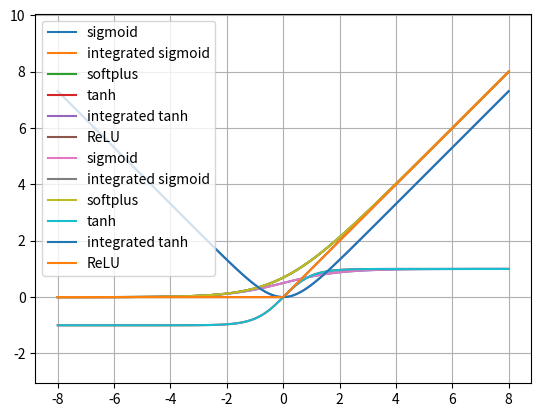

Source code (Python):
import matplotlib.pyplot as plt
import numpy as np
import sympy as sp
from sympy.abc import x


def get_integrated_tanh_sympy():
    return sp.integrate(sp.tanh(x), x)


def get_integrated_sigmoid_sympy():
    sigmoid = get_sigmoid_function_sympy()
    return sp.integrate(sigmoid, x)


def get_sigmoid_function_sympy():
    sigmoid = 1 / (1 + sp.exp(-x))
    return sigmoid


def proc_sympy_function(x_array, expression, label, lib='numpy'):
    # Numeric Computation, Sympy documentation, 2016, [Online] Available
    # http://docs.sympy.org/dev/modules/numeric-computation.html
    f = sp.lambdify(x, expression, lib)
    y_f = f(x_array)
    plt.plot(x_array, y_f, label=label)


def step(z):
    """
    return an array of same size as z.
    For elements of z larger than zero, return one.
    Otherwise zero.

    :type z: Any
    :param z: input. preferrably a ndarray
    :return:
    """
    result = np.zeros_like(z)
    result[z > 0] = 1.0
    return result


def ReLU(x_array):
    result = np.zeros_like(x_array)
    result[0 < x_array] = x_array[0 < x_array]
    return result


def main(min_x=-8, max_x=8):
    x_array = np.linspace(min_x, max_x, 101)

    process_them = [
        {'label': 'sigmoid', 'f': get_sigmoid_function_sympy()},
        {'label': 'integrated sigmoid', 'f': get_integrated_sigmoid_sympy()},
        {'label': 'softplus', 'f': sp.log(1 + sp.exp(x))},
        {'label': 'tanh', 'f': sp.tanh(x)},
        {'label': 'integrated tanh', 'f': get_integrated_tanh_sympy()},
    ]

    for fmt in ('pdf', 'png'):
        for d in process_them:
            proc_sympy_function(x_array, d['f'], d['label'])

        y_ReLU = ReLU(x_array)
        plt.plot(x_array, y_ReLU, label='ReLU')

        plt.grid(True)
        plt.legend(loc=0)
        plt.axis('equal')
        plt.savefig('activation.%s' % fmt)


if __name__ == '__main__':
    main()
